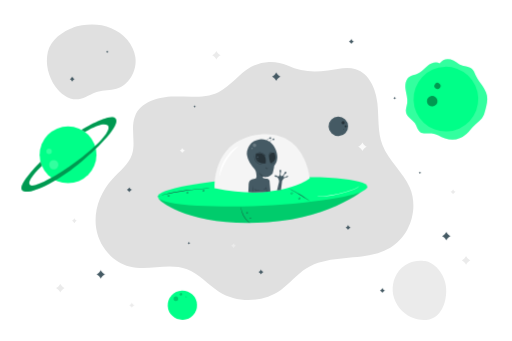
t = 0.00 s
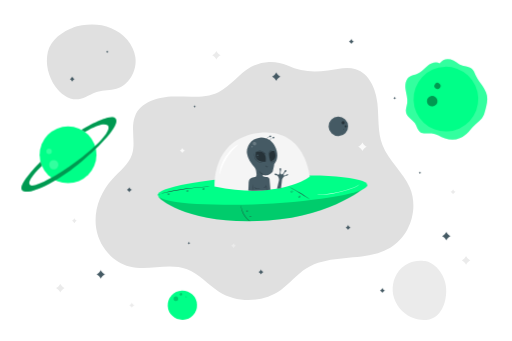
t = 0.19 s
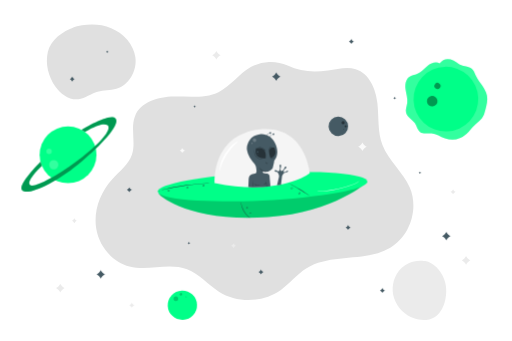
t = 0.56 s
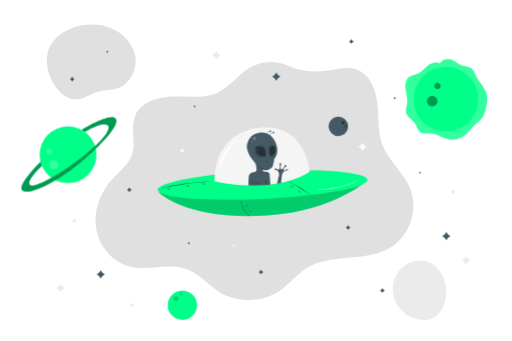
t = 0.75 s
t = 0.94 s: frame unchanged from t = 0.56 s, image omitted
t = 1.31 s: frame unchanged from t = 0.19 s, image omitted

The animated SVG that drew these frames (rendered in a browser with its animation timeline set to each time). Animation: 1 CSS @keyframes rule; one cycle of 1.50 s, repeats indefinitely.

<svg class="animated" id="freepik_stories-outer-space" xmlns="http://www.w3.org/2000/svg" viewBox="0 0 750 500" version="1.1" xmlns:xlink="http://www.w3.org/1999/xlink" xmlns:svgjs="http://svgjs.com/svgjs"><style>svg#freepik_stories-outer-space:not(.animated) .animable {opacity: 0;}svg#freepik_stories-outer-space.animated #freepik--Character--inject-1 {animation: 1.5s Infinite  linear floating;animation-delay: 0s;}            @keyframes floating {                0% {                    opacity: 1;                    transform: translateY(0px);                }                50% {                    transform: translateY(-10px);                }                100% {                    opacity: 1;                    transform: translateY(0px);                }            }        </style><g id="freepik--background-complete--inject-1" class="animable" style="transform-origin: 378.844px 252.709px;"><path d="M421.32,96.12a60.61,60.61,0,0,0-53.94,2.3c-17.26,9.71-29,27.57-46.75,36.35-20.14,10-43.92,6.5-66.39,6.9s-48.38,7.74-56.65,28.63c-7,17.65,1.54,38.33-4.43,56.35-5,14.93-18.67,24.84-29.26,36.48-17.56,19.32-27.36,46.31-23.19,72.08s23.46,49.27,48.79,55.61c27.53,6.88,57.88-5.94,84.43,4.07,17.87,6.75,30.54,22.62,46.69,32.81,27.18,17.14,64.69,16.08,90.86-2.57,13.38-9.53,23.72-23,37.64-31.72,36-22.62,86.19-8.44,122.77-30.16C601,346,613.9,306,600.45,274.94c-9.86-22.72-31.18-39.16-40-62.29-7.45-19.42-5.18-41-7.48-61.69s-11.89-43.4-31.74-49.59c-13.1-4.08-27.11.15-40.71,1.93-21.33,2.79-39.71,2-59.16-7.18" style="fill: rgb(224, 224, 224); transform-origin: 372.768px 265.374px;" id="el735a9amx5m" class="animable"></path><path d="M108.48,39.81c-16.87,5.53-34.86,19-38.74,36.36s.76,36.05,11,50.54c7.84,11.07,20.42,20.32,33.89,18.78,10-1.16,18.48-8,28.17-10.83,8.93-2.62,18.59-1.76,27.52-4.37,18.71-5.46,30.43-26.56,27.87-45.89s-17.43-35.73-35.49-43.06-38.72-6.43-57.32-.62" style="fill: rgb(224, 224, 224); transform-origin: 133.459px 90.8801px;" id="elt75413a0auj" class="animable"></path><path d="M622.33,383.13c-13.93-2.76-29.07,3.13-37.92,14.24s-11.28,26.83-6.75,40.29,15.7,24.37,29.06,29.16c9.77,3.5,21.23,3.69,30-1.82,7.56-4.73,12.26-13,14.82-21.59,3.93-13.09,3.34-27.84-3.26-39.81s-17.13-21.43-30.8-21.15" style="fill: rgb(235, 235, 235); transform-origin: 614.711px 425.88px;" id="elyx8qcnksaco" class="animable"></path><path d="M663.93,277.61l.48.87a5.73,5.73,0,0,0,2.33,2.3l.87.48-.87.47a5.7,5.7,0,0,0-2.33,2.31l-.48.86-.48-.86a5.82,5.82,0,0,0-2.33-2.31l-.87-.47.87-.48a5.86,5.86,0,0,0,2.33-2.3Z" style="fill: rgb(235, 235, 235); transform-origin: 663.93px 281.255px;" id="el7hox0odqblk" class="animable"></path><path d="M108.69,320.06l.47.86a5.82,5.82,0,0,0,2.33,2.31l.88.47-.88.48a5.86,5.86,0,0,0-2.33,2.3l-.47.87-.48-.87a5.86,5.86,0,0,0-2.33-2.3l-.88-.48.88-.47a5.82,5.82,0,0,0,2.33-2.31Z" style="fill: rgb(235, 235, 235); transform-origin: 108.685px 323.705px;" id="elh9rzm2yai46" class="animable"></path><path d="M683,375.46l.81,1.5a10,10,0,0,0,4,4l1.5.82-1.5.81a10,10,0,0,0-4,4l-.81,1.5-.82-1.5a10,10,0,0,0-4-4l-1.5-.81,1.5-.82a10,10,0,0,0,4-4Z" style="fill: rgb(235, 235, 235); transform-origin: 682.995px 381.775px;" id="elr55n8z1jy9" class="animable"></path><path d="M88.05,416.14l.82,1.5a10,10,0,0,0,4,4l1.5.82-1.5.82a10,10,0,0,0-4,4l-.82,1.49-.81-1.49a10,10,0,0,0-4-4l-1.5-.82,1.5-.82a10,10,0,0,0,4-4Z" style="fill: rgb(235, 235, 235); transform-origin: 88.055px 422.455px;" id="el3b9896kvxff" class="animable"></path><path d="M316.89,74.72l.82,1.5a10,10,0,0,0,4,4l1.5.82-1.5.82a10,10,0,0,0-4,4l-.82,1.49-.82-1.49a10,10,0,0,0-4-4L310.6,81l1.49-.82a10,10,0,0,0,4-4Z" style="fill: rgb(235, 235, 235); transform-origin: 316.905px 81.035px;" id="elw5bvqoqjo28" class="animable"></path><path d="M531.07,208.8l.81,1.5a10,10,0,0,0,4,4l1.5.82-1.5.81a10,10,0,0,0-4,4l-.81,1.5-.82-1.5a10,10,0,0,0-4-4l-1.5-.81,1.5-.82a10,10,0,0,0,4-4Z" style="fill: rgb(250, 250, 250); transform-origin: 531.065px 215.115px;" id="elmf1bcpgwx1" class="animable"></path></g><g id="freepik--Character--inject-1" class="animable" style="transform-origin: 384.57px 261.861px;"><path d="M232.25,290.45c-.93,3.74,47.06,43.41,160.78,35.25,97.72-7,145.58-51.75,145.58-51.75Z" style="fill: rgb(0, 255, 136); transform-origin: 385.423px 300.376px;" id="eldqpqyjz8rq7" class="animable"></path><g id="elhpo4lpnkixn"><path d="M232.25,290.45c-.93,3.74,47.06,43.41,160.78,35.25,97.72-7,145.58-51.75,145.58-51.75Z" style="opacity: 0.2; transform-origin: 385.423px 300.376px;" class="animable"></path></g><g id="elagr2dji137q"><ellipse cx="384.57" cy="281.02" rx="153.85" ry="20.48" style="fill: rgb(0, 255, 136); transform-origin: 384.57px 281.02px; transform: rotate(-2.73deg);" class="animable"></ellipse></g><path d="M314.2,275.78s-4.48-69.51,64.44-78.32,75.06,64.22,75.06,64.22S409.09,295.68,314.2,275.78Z" style="fill: rgb(245, 245, 245); transform-origin: 383.92px 239.375px;" id="elnq7i580jwsl" class="animable"></path><path d="M349.75,214c.23.33-2.16,2.18-5.65,5.5-.86.83-1.81,1.74-2.77,2.78s-2,2.15-3,3.34a74,74,0,0,0-11,17.32c-.63,1.46-1.26,2.83-1.73,4.15s-1,2.56-1.34,3.7c-1.52,4.56-2.17,7.51-2.57,7.45s-.3-3.11.8-8c.28-1.21.61-2.53,1.07-3.91s1-2.85,1.57-4.39a59.8,59.8,0,0,1,11.39-18c1.14-1.18,2.2-2.32,3.3-3.29a39.86,39.86,0,0,1,3.08-2.63C346.8,215,349.59,213.71,349.75,214Z" style="fill: rgb(255, 255, 255); transform-origin: 335.62px 236.101px;" id="eljsx3zbc5t1" class="animable"></path><path d="M526.65,272.59a2.81,2.81,0,0,1-.42.52,12.18,12.18,0,0,1-1.43,1.28,25.29,25.29,0,0,1-6.24,3.25A161.14,161.14,0,0,1,473.48,288c-3,.23-5.36.34-7,.38l-1.91,0a4.92,4.92,0,0,1-.67,0,2.75,2.75,0,0,1,.67-.08l1.9-.13c1.66-.11,4.05-.27,7-.55a175.93,175.93,0,0,0,45-10.36,27.07,27.07,0,0,0,6.26-3.07A24.19,24.19,0,0,0,526.65,272.59Z" style="fill: rgb(255, 255, 255); transform-origin: 495.275px 280.491px;" id="elewranm6zdys" class="animable"></path><path d="M366.37,327a4.7,4.7,0,0,1-.94-.58,21.87,21.87,0,0,1-2.37-1.87,28.72,28.72,0,0,1-3.12-3.23,32.52,32.52,0,0,1-3.13-4.52,33.65,33.65,0,0,1-2.29-5,30.5,30.5,0,0,1-1.18-4.33,23.51,23.51,0,0,1-.4-3,5,5,0,0,1,0-1.11c.1,0,.21,1.56.77,4a34.27,34.27,0,0,0,1.27,4.24,38.64,38.64,0,0,0,2.29,4.91,37.07,37.07,0,0,0,3.05,4.47,33.34,33.34,0,0,0,3,3.26C365.14,326,366.43,326.91,366.37,327Z" style="fill: rgb(38, 50, 56); transform-origin: 359.641px 315.18px;" id="el26o2rw2nhfg" class="animable"></path><path d="M361.65,311.12c0,.07-.25.19-.33.56a.64.64,0,0,0,.09.57.6.6,0,0,0,1-.28.67.67,0,0,0-.21-.54c-.27-.28-.56-.23-.58-.31s.32-.29.81,0a1,1,0,0,1,.46.85,1,1,0,0,1-.77.93,1,1,0,0,1-1.18-1.37C361.23,311,361.67,311.05,361.65,311.12Z" style="fill: rgb(38, 50, 56); transform-origin: 361.872px 311.954px;" id="elr89lt8imz9f" class="animable"></path><path d="M366.13,319.13c0,.07-.24.18-.33.56a.68.68,0,0,0,.09.57.54.54,0,0,0,.6.16.54.54,0,0,0,.43-.45.67.67,0,0,0-.21-.53c-.27-.28-.56-.24-.58-.31s.32-.29.81,0a1,1,0,0,1,.46.85,1,1,0,1,1-1.95-.44C365.71,319,366.15,319.06,366.13,319.13Z" style="fill: rgb(38, 50, 56); transform-origin: 366.409px 319.887px;" id="el9gkzclpupg" class="animable"></path><path d="M231.25,287.67a4.46,4.46,0,0,1,.81-.27l2.36-.67c2-.57,5-1.34,8.73-2.23,7.39-1.78,17.7-3.9,29.2-5.55s22-2.46,29.6-2.82c3.8-.18,6.88-.27,9-.28l2.45,0a4.78,4.78,0,0,1,.86,0,5.67,5.67,0,0,1-.85.08l-2.45.11c-2.12.08-5.2.22-9,.45-7.59.45-18.06,1.34-29.55,3s-21.78,3.7-29.19,5.39c-3.71.84-6.7,1.55-8.76,2.07l-2.38.58A5.31,5.31,0,0,1,231.25,287.67Z" style="fill: rgb(38, 50, 56); transform-origin: 272.755px 281.75px;" id="elvcob36s3th" class="animable"></path><path d="M454.77,295.5a8.57,8.57,0,0,1-1.28-.78l-3.41-2.26c-2.88-1.91-6.89-4.49-11.41-7.2s-8.69-5-11.73-6.66l-3.6-1.94a9.3,9.3,0,0,1-1.3-.76,8.91,8.91,0,0,1,1.39.58c.88.4,2.14,1,3.68,1.79,3.09,1.56,7.3,3.83,11.83,6.54s8.52,5.36,11.35,7.34c1.41,1,2.55,1.82,3.32,2.4A8.56,8.56,0,0,1,454.77,295.5Z" style="fill: rgb(38, 50, 56); transform-origin: 438.405px 285.7px;" id="eljdsrt4b5mbf" class="animable"></path><path d="M426.75,282.38c.06.06-.24.31-.22.83a1.06,1.06,0,0,0,.32.74.94.94,0,0,0,1.45-.64,1,1,0,0,0-.33-.74c-.37-.36-.75-.31-.76-.39s.41-.29,1,.1a1.36,1.36,0,0,1,.58,1,1.31,1.31,0,0,1-.82,1.21,1.29,1.29,0,0,1-1.43-.21,1.32,1.32,0,0,1-.37-1.11C426.26,282.49,426.74,282.32,426.75,282.38Z" style="fill: rgb(38, 50, 56); transform-origin: 427.474px 283.335px;" id="elakqqrix656b" class="animable"></path><path d="M297.35,278.51c0,.06-.24.31-.22.82a1,1,0,0,0,.32.74.93.93,0,0,0,1.45-.64,1,1,0,0,0-.33-.73c-.37-.37-.75-.31-.76-.39s.41-.29,1,.1a1.34,1.34,0,0,1,.58,1,1.29,1.29,0,0,1-.82,1.2,1.3,1.3,0,0,1-1.44-.21,1.34,1.34,0,0,1-.36-1.11C296.86,278.62,297.34,278.44,297.35,278.51Z" style="fill: rgb(38, 50, 56); transform-origin: 298.074px 279.46px;" id="eltkl6r306ps" class="animable"></path><path d="M273.48,281.52c0,.06-.24.3-.23.82a1.05,1.05,0,0,0,.33.74.86.86,0,0,0,.9.09.85.85,0,0,0,.54-.73,1,1,0,0,0-.32-.74c-.37-.36-.75-.31-.76-.39s.41-.28,1,.11a1.31,1.31,0,0,1,.57,1,1.26,1.26,0,0,1-.81,1.2,1.3,1.3,0,0,1-1.44-.21,1.34,1.34,0,0,1-.36-1.11C273,281.63,273.47,281.45,273.48,281.52Z" style="fill: rgb(38, 50, 56); transform-origin: 274.199px 282.468px;" id="ellomg9g05kn8" class="animable"></path><path d="M246.26,285.72c.05.06-.25.31-.23.83a1,1,0,0,0,.33.74.84.84,0,0,0,.9.08.83.83,0,0,0,.54-.72,1.06,1.06,0,0,0-.32-.74c-.37-.36-.76-.31-.76-.39s.41-.29,1,.11a1.32,1.32,0,0,1,.57,1,1.29,1.29,0,0,1-.81,1.2,1.3,1.3,0,0,1-1.44-.21,1.39,1.39,0,0,1-.37-1.11C245.77,285.83,246.25,285.66,246.26,285.72Z" style="fill: rgb(38, 50, 56); transform-origin: 246.976px 286.676px;" id="el39yopdo07n6" class="animable"></path><path d="M437.65,289.74c.06.06-.24.31-.22.82a1,1,0,0,0,.32.74.84.84,0,0,0,.9.09.86.86,0,0,0,.55-.73,1,1,0,0,0-.33-.73c-.37-.37-.75-.31-.76-.39s.41-.29,1,.1a1.34,1.34,0,0,1,.58,1,1.32,1.32,0,1,1-2.62-.12C437.16,289.85,437.64,289.67,437.65,289.74Z" style="fill: rgb(38, 50, 56); transform-origin: 438.373px 290.731px;" id="elgog334pk5hs" class="animable"></path><path d="M389.32,205.29a21,21,0,0,0-27.33,16l-.09.55a18,18,0,0,0,0,6.09,29.74,29.74,0,0,0,4,10.58c5.73,9.29,8.8,9.59,9.36,14.89s1.36,6.43-1.35,8.69c0,0-3.72.23-5.75,1.47s-3.73,2.14-3.95,8.35-.49,10-.49,10a167.31,167.31,0,0,0,32.44-1.25L394.8,265a4.25,4.25,0,0,0-3.16-2.93c-2.48-.45-6.31-.34-6.54-1.69s.34-1.81.34-1.81,4.51,1.81,7.44.45,6.21-3.15,6.77-5.41,2.33-9.93,2-10.27,4.41-4.17,4.61-13-5.66-20.54-13.45-23.81Q391,205.85,389.32,205.29Z" style="fill: rgb(69, 90, 100); transform-origin: 383.953px 243.196px;" id="elqrxcz1zlcq" class="animable"></path><path d="M374.91,225.24s16.76-5.09,14.26,14.29C389.17,239.53,371.25,241.78,374.91,225.24Z" style="fill: rgb(38, 50, 56); transform-origin: 381.921px 232.135px;" id="elx4jy7ui7xvj" class="animable"></path><path d="M396.39,239.11s-7.06-16.84,5.32-15.16C401.71,224,408.43,236.14,396.39,239.11Z" style="fill: rgb(38, 50, 56); transform-origin: 398.983px 231.471px;" id="elmh07pdmbwbs" class="animable"></path><path d="M419.05,260.24s-3,1-3.74,1.82-1.86,3.8-3.09,4.16a6.29,6.29,0,0,1-3.11-.29s-.65-3.62-2-5.23-1.69-1.23-1.69-1.23-3.39-.08-3.21-2c0,0,1.41-1.65,3.8.65a2,2,0,0,0,2.61.16c1.34-1.09,1.54-3.77,1.4-5.56,0,0-1.35-3.13.76-3.76,0,0,1.77.13.8,3.79,0,0-1.55,3.89.59,5.43,0,0,1.74.76,3.7-2.62l.65-1.24s.11-2.68,2.44-2.75a.57.57,0,0,1,.58.46,2.62,2.62,0,0,1-1.81,3s-2.67,2-2.32,4.31c0,0,.81.87,2.82-.05L419,259s2.53-2.16,2.9-1.17C422.28,259.05,420.84,260.33,419.05,260.24Z" style="fill: rgb(69, 90, 100); transform-origin: 412.082px 257.629px;" id="el5bc0caklgh" class="animable"></path><polygon points="409.1 265.41 405.83 279.33 408.66 278.88 411.58 278.3 413.27 265.37 409.1 265.41" style="fill: rgb(69, 90, 100); transform-origin: 409.55px 272.35px;" id="eljihsw6zqvnq" class="animable"></polygon><g id="elr5xqrj6bvj"><g style="opacity: 0.2; transform-origin: 372.847px 212.965px;" class="animable"><path d="M372.84,210.34a2.69,2.69,0,0,0-2.63,2.11,2.81,2.81,0,0,0,1.72,3,2.78,2.78,0,0,0,3.26-1.18,2.73,2.73,0,0,0-.67-3.39,2.68,2.68,0,0,0-2.22-.48" style="fill: rgb(255, 255, 255); transform-origin: 372.847px 212.965px;" id="el06w25e1n3nqy" class="animable"></path></g></g><path d="M377.54,229.13a1.12,1.12,0,0,0-1.17.77,1.12,1.12,0,0,0,2,.95,1.13,1.13,0,0,0-.15-1.43,1.1,1.1,0,0,0-.9-.28" style="fill: rgb(69, 90, 100); transform-origin: 377.44px 230.233px;" id="el60azhjrsado" class="animable"></path><path d="M378,233.25a.56.56,0,0,0-.59.39.58.58,0,0,0,.31.66.56.56,0,0,0,.7-.18.55.55,0,0,0-.53-.87" style="fill: rgb(69, 90, 100); transform-origin: 377.961px 233.799px;" id="el6ugxaknc3wg" class="animable"></path><g id="elbzyn2n5ajdn"><g style="opacity: 0.2; transform-origin: 369.21px 217.587px;" class="animable"><path d="M368.84,216.56a1.06,1.06,0,1,0,.74,0" style="fill: rgb(255, 255, 255); transform-origin: 369.21px 217.587px;" id="elphkczt7n8ur" class="animable"></path></g></g><path d="M384.16,241.37a2,2,0,0,1-.79,0,9.51,9.51,0,0,1-2.14-.32,11.62,11.62,0,0,1-8.73-10.31,10.46,10.46,0,0,1,0-2.17,2,2,0,0,1,.18-.77c.1,0-.09,1.12.15,2.89a12,12,0,0,0,8.46,10C383,241.27,384.17,241.28,384.16,241.37Z" style="fill: rgb(38, 50, 56); transform-origin: 378.302px 234.605px;" id="elj75gramtksn" class="animable"></path><path d="M389.2,228.92a16.92,16.92,0,0,0-4.51-4.08,17.22,17.22,0,0,0-5.81-1.78,4.35,4.35,0,0,1,1.84-.06,11.26,11.26,0,0,1,7.59,4.31A4.14,4.14,0,0,1,389.2,228.92Z" style="fill: rgb(38, 50, 56); transform-origin: 384.04px 225.925px;" id="elnl60rst5lli" class="animable"></path><path d="M394.32,231a4.41,4.41,0,0,1-.28-1.53,9.42,9.42,0,0,1,.33-3.76,4.91,4.91,0,0,1,2.44-2.89,2,2,0,0,1,1.55-.25,13,13,0,0,0-1.38.57,5.14,5.14,0,0,0-2.12,2.74,11.46,11.46,0,0,0-.45,3.58A4.71,4.71,0,0,1,394.32,231Z" style="fill: rgb(38, 50, 56); transform-origin: 396.169px 226.756px;" id="el8gr5ol6e6pk" class="animable"></path><path d="M402.33,237.27a4,4,0,0,1-2.29,2.34,4,4,0,0,1-3.25.38,15,15,0,0,0,3-.84A14.85,14.85,0,0,0,402.33,237.27Z" style="fill: rgb(38, 50, 56); transform-origin: 399.56px 238.722px;" id="elfw2dl6lecjn" class="animable"></path><path d="M392.65,247c0,.06-.2.27-.68.39a2.47,2.47,0,0,1-3-1.85c-.1-.49,0-.78.06-.78s.12.28.29.66a2.75,2.75,0,0,0,1,1.22,2.82,2.82,0,0,0,1.54.39C392.35,247,392.62,246.92,392.65,247Z" style="fill: rgb(38, 50, 56); transform-origin: 390.789px 246.111px;" id="elbn870sfl1xe" class="animable"></path><path d="M389.73,259.21a4.18,4.18,0,0,1-1.8.06,10.61,10.61,0,0,1-7.33-4.36,3.89,3.89,0,0,1-.8-1.61,13.88,13.88,0,0,1,1.1,1.39A12.18,12.18,0,0,0,388,258.9,13,13,0,0,1,389.73,259.21Z" style="fill: rgb(38, 50, 56); transform-origin: 384.765px 256.32px;" id="elbh4irlonai9" class="animable"></path><path d="M370.61,282.06a44.34,44.34,0,0,1,0-9.59,44.35,44.35,0,0,1,0,9.59Z" style="fill: rgb(38, 50, 56); transform-origin: 370.61px 277.265px;" id="ellowzt2g35bl" class="animable"></path><path d="M380.9,278.35a9.52,9.52,0,0,1-4.45.57,4.85,4.85,0,0,1-3.1-.93c-.66-.61-.65-1.23-.59-1.22s.21.49.82.93a5.25,5.25,0,0,0,2.89.7C378.9,278.53,380.87,278.2,380.9,278.35Z" style="fill: rgb(38, 50, 56); transform-origin: 376.817px 277.874px;" id="elv7lxtujyb5" class="animable"></path><path d="M390.69,281.26a16.61,16.61,0,0,1-.61-4,16.1,16.1,0,0,1-.1-4.06,31,31,0,0,1,.71,8.07Z" style="fill: rgb(38, 50, 56); transform-origin: 390.308px 277.235px;" id="el6ww0p90rfo5" class="animable"></path><path d="M390.2,274.8a3.92,3.92,0,0,1-4.47,2.63,16.39,16.39,0,0,0,2.47-.92C389.45,275.79,390.06,274.72,390.2,274.8Z" style="fill: rgb(38, 50, 56); transform-origin: 387.965px 276.149px;" id="elp4wcsfs8oor" class="animable"></path><path d="M400.08,204.24a16,16,0,0,0-3.16,1.88,15.65,15.65,0,0,0-2.25,2.91c-.06,0,0-.46.28-1.1a6.61,6.61,0,0,1,4-3.55C399.63,204.18,400.07,204.18,400.08,204.24Z" style="fill: rgb(69, 90, 100); transform-origin: 397.364px 206.618px;" id="elsx267iaqjk" class="animable"></path><path d="M401.3,203.17a1.37,1.37,0,0,0-1.79.53,1.21,1.21,0,0,0,1.47,1.71,1.35,1.35,0,0,0,.62-2.06.78.78,0,0,0-.73-.33" style="fill: rgb(69, 90, 100); transform-origin: 400.613px 204.247px;" id="el7qgy3s0l8l2" class="animable"></path><path d="M395.49,202.42a15.36,15.36,0,0,0-3.16,1.87,15.65,15.65,0,0,0-2.25,2.91c-.06,0,0-.45.27-1.1a6.66,6.66,0,0,1,1.64-2.2,6.58,6.58,0,0,1,2.38-1.35C395,202.35,395.48,202.36,395.49,202.42Z" style="fill: rgb(69, 90, 100); transform-origin: 392.774px 204.791px;" id="elrowp22tnj0g" class="animable"></path><path d="M396.71,201.34a1.37,1.37,0,0,0-1.79.54,1.2,1.2,0,0,0,1.47,1.7,1.34,1.34,0,0,0,.62-2.05.75.75,0,0,0-.73-.33" style="fill: rgb(69, 90, 100); transform-origin: 396.021px 202.424px;" id="elj0si2jkpnrf" class="animable"></path></g><g id="freepik--Stars--inject-1" class="animable" style="transform-origin: 381.06px 254.12px;"><path d="M266.89,217.1l.48.87a6,6,0,0,0,2.33,2.31l.87.47-.87.48a5.86,5.86,0,0,0-2.33,2.3l-.48.87-.48-.87a5.77,5.77,0,0,0-2.32-2.3l-.88-.48.88-.47a5.86,5.86,0,0,0,2.32-2.31Z" style="fill: rgb(250, 250, 250); transform-origin: 266.89px 220.75px;" id="elbwprhf0ox5a" class="animable"></path><path d="M342,356.57l.48.87a5.77,5.77,0,0,0,2.32,2.3l.88.48-.88.47A5.73,5.73,0,0,0,342.5,363l-.48.86-.48-.86a5.82,5.82,0,0,0-2.33-2.31l-.87-.47.87-.48a5.86,5.86,0,0,0,2.33-2.3Z" style="fill: rgb(235, 235, 235); transform-origin: 342.01px 360.215px;" id="elzv6azd925l" class="animable"></path><path d="M192.88,443.84l.48.87a5.86,5.86,0,0,0,2.33,2.3l.88.48-.88.47a5.82,5.82,0,0,0-2.33,2.31l-.48.86-.48-.86a5.73,5.73,0,0,0-2.32-2.31l-.88-.47.88-.48a5.77,5.77,0,0,0,2.32-2.3Z" style="fill: rgb(235, 235, 235); transform-origin: 192.885px 447.485px;" id="el1m8qgk6uhd7" class="animable"></path><path d="M514.75,57.11l.48.87a5.87,5.87,0,0,0,2.3,2.31l.87.47-.87.47a5.87,5.87,0,0,0-2.3,2.31l-.48.87-.47-.87A5.83,5.83,0,0,0,512,61.23l-.86-.47.86-.47A5.83,5.83,0,0,0,514.28,58Z" style="fill: rgb(69, 90, 100); transform-origin: 514.77px 60.76px;" id="ele4a6a8jfh4u" class="animable"></path><path d="M382.24,395.08l.48.87a5.78,5.78,0,0,0,2.3,2.3l.87.48-.87.47a5.75,5.75,0,0,0-2.3,2.31l-.48.86-.47-.86a5.71,5.71,0,0,0-2.31-2.31l-.87-.47.87-.48a5.75,5.75,0,0,0,2.31-2.3Z" style="fill: rgb(69, 90, 100); transform-origin: 382.24px 398.725px;" id="el10ttpqma2dz" class="animable"></path><path d="M105.45,112.39l.48.87a5.83,5.83,0,0,0,2.31,2.31l.86.47-.86.47a5.83,5.83,0,0,0-2.31,2.31l-.48.87-.47-.87a5.83,5.83,0,0,0-2.31-2.31l-.86-.47.86-.47a5.83,5.83,0,0,0,2.31-2.31Z" style="fill: rgb(69, 90, 100); transform-origin: 105.455px 116.04px;" id="elk8rwuu7s6ao" class="animable"></path><path d="M560.29,422.23l.48.87a5.87,5.87,0,0,0,2.3,2.31l.87.47-.87.48a5.78,5.78,0,0,0-2.3,2.3l-.48.87-.47-.87a5.75,5.75,0,0,0-2.31-2.3l-.86-.48.86-.47a5.83,5.83,0,0,0,2.31-2.31Z" style="fill: rgb(69, 90, 100); transform-origin: 560.295px 425.88px;" id="el7e51yzo7kgb" class="animable"></path><path d="M510,329.91l.47.87a5.87,5.87,0,0,0,2.31,2.3l.87.48-.87.47a5.83,5.83,0,0,0-2.31,2.31l-.47.87-.48-.87a5.75,5.75,0,0,0-2.3-2.31l-.87-.47.87-.48a5.78,5.78,0,0,0,2.3-2.3Z" style="fill: rgb(69, 90, 100); transform-origin: 510px 333.56px;" id="elk2bqaax7p1" class="animable"></path><path d="M189.2,274.64l.48.87a5.87,5.87,0,0,0,2.3,2.31l.87.47-.87.47a5.87,5.87,0,0,0-2.3,2.31l-.48.87-.47-.87a6,6,0,0,0-2.31-2.31l-.87-.47.87-.47a6,6,0,0,0,2.31-2.31Z" style="fill: rgb(69, 90, 100); transform-origin: 189.2px 278.29px;" id="eltwcbt1j9e8k" class="animable"></path><path d="M615.35,251.48l.24.43a2.89,2.89,0,0,0,1.15,1.15l.44.24-.44.24a2.89,2.89,0,0,0-1.15,1.15l-.24.44-.23-.44a2.85,2.85,0,0,0-1.16-1.15l-.43-.24.43-.24a2.85,2.85,0,0,0,1.16-1.15Z" style="fill: rgb(69, 90, 100); transform-origin: 615.355px 253.305px;" id="el1kb3kjuux2j" class="animable"></path><path d="M276.71,354.75l.22.44a2.83,2.83,0,0,0,1.11,1.19l.42.26-.44.22a2.89,2.89,0,0,0-1.19,1.11l-.26.42-.22-.44a2.85,2.85,0,0,0-1.11-1.2l-.42-.25.44-.22a2.92,2.92,0,0,0,1.2-1.11Z" style="fill: rgb(69, 90, 100); transform-origin: 276.64px 356.57px;" id="el4yxmy8hy657" class="animable"></path><path d="M578.3,142.11l.24.43a2.77,2.77,0,0,0,1.15,1.15l.43.24-.43.24a2.77,2.77,0,0,0-1.15,1.15l-.24.43-.24-.43a2.77,2.77,0,0,0-1.15-1.15l-.43-.24.43-.24a2.77,2.77,0,0,0,1.15-1.15Z" style="fill: rgb(69, 90, 100); transform-origin: 578.3px 143.93px;" id="ele38vil9cwua" class="animable"></path><path d="M285,154.31l.24.44a3,3,0,0,0,1.15,1.15l.44.24-.44.23a3,3,0,0,0-1.15,1.16L285,158l-.23-.43a2.94,2.94,0,0,0-1.16-1.16l-.43-.23.43-.24a3,3,0,0,0,1.16-1.15Z" style="fill: rgb(69, 90, 100); transform-origin: 285.005px 156.155px;" id="el31lu2v9odq9" class="animable"></path><path d="M156.87,74.17l.23.44a3,3,0,0,0,1.16,1.15l.43.24-.43.23a2.94,2.94,0,0,0-1.16,1.16l-.23.43-.24-.43a3,3,0,0,0-1.15-1.16L155,76l.44-.24a3,3,0,0,0,1.15-1.15Z" style="fill: rgb(69, 90, 100); transform-origin: 156.845px 75.995px;" id="elocbhwvjddhb" class="animable"></path><path d="M404.64,106.1l.81,1.49a10,10,0,0,0,4,4l1.5.82-1.5.82a10,10,0,0,0-4,4l-.81,1.5-.82-1.5a10,10,0,0,0-4-4l-1.5-.82,1.5-.82a10,10,0,0,0,4-4Z" style="fill: rgb(69, 90, 100); transform-origin: 404.635px 112.415px;" id="elj74a2d8hfla" class="animable"></path><path d="M654,339.85l.82,1.5a10,10,0,0,0,4,4l1.49.82-1.49.82a10,10,0,0,0-4,4l-.82,1.49L653.2,351a10,10,0,0,0-4-4l-1.5-.82,1.5-.82a10,10,0,0,0,4-4Z" style="fill: rgb(69, 90, 100); transform-origin: 654.005px 346.165px;" id="elsrmjsbdgux" class="animable"></path><path d="M147.35,396.08l.81,1.5a10,10,0,0,0,4,4l1.5.81-1.5.82a10,10,0,0,0-4,4l-.81,1.5-.82-1.5a10,10,0,0,0-4-4l-1.5-.82,1.5-.81a10,10,0,0,0,4-4Z" style="fill: rgb(69, 90, 100); transform-origin: 147.345px 402.395px;" id="el6z3948lzzrs" class="animable"></path></g><g id="freepik--Planets--inject-1" class="animable" style="transform-origin: 372.564px 278.292px;"><path d="M644.28,92.83c-5.58-3.24-12.79-.37-17.81,3.7s-9.24,9.38-15.2,11.87c-3.8,1.59-8.14,2-11.5,4.33-5.48,3.86-6.44,11.64-5.49,18.27s3.27,13.22,2.46,19.87c-.61,4.87-2.89,9.75-1.65,14.51,1.73,6.66,9.39,9.83,13.12,15.62,2.68,4.15,3.41,9.75,7.41,12.66,4.63,3.38,11.07,1.41,16.78,1.93,7,.63,13.05,5.14,19.74,7.41a32.4,32.4,0,0,0,31.55-6.58c4.25-3.87,7.37-8.81,11.55-12.75,3.57-3.37,7.9-6,10.83-9.95s4.1-8.55,5.31-13.15c1.77-6.72,3.55-13.71,2.26-20.54-2.07-10.9-11.36-18.83-16.2-28.81-1.89-3.89-3.27-8.34-6.77-10.88-3.71-2.7-8.73-2.47-13.07-3.94-6.23-2.1-10.94-7.66-17.31-9.29a15.57,15.57,0,0,0-16,5.73" style="fill: rgb(0, 255, 136); transform-origin: 654.019px 145.641px;" id="el0qos7dyuv6xf" class="animable"></path><g id="elp1krrkpeufo"><g style="opacity: 0.2; transform-origin: 654.019px 145.641px;" class="animable"><path d="M644.28,92.83c-5.58-3.24-12.79-.37-17.81,3.7s-9.24,9.38-15.2,11.87c-3.8,1.59-8.14,2-11.5,4.33-5.48,3.86-6.44,11.64-5.49,18.27s3.27,13.22,2.46,19.87c-.61,4.87-2.89,9.75-1.65,14.51,1.73,6.66,9.39,9.83,13.12,15.62,2.68,4.15,3.41,9.75,7.41,12.66,4.63,3.38,11.07,1.41,16.78,1.93,7,.63,13.05,5.14,19.74,7.41a32.4,32.4,0,0,0,31.55-6.58c4.25-3.87,7.37-8.81,11.55-12.75,3.57-3.37,7.9-6,10.83-9.95s4.1-8.55,5.31-13.15c1.77-6.72,3.55-13.71,2.26-20.54-2.07-10.9-11.36-18.83-16.2-28.81-1.89-3.89-3.27-8.34-6.77-10.88-3.71-2.7-8.73-2.47-13.07-3.94-6.23-2.1-10.94-7.66-17.31-9.29a15.57,15.57,0,0,0-16,5.73" style="fill: rgb(255, 255, 255); transform-origin: 654.019px 145.641px;" id="elnk2v2pbdx0q" class="animable"></path></g></g><g id="elb0afqn0bgx6"><circle cx="653.42" cy="145.32" r="47.45" style="fill: rgb(0, 255, 136); transform-origin: 653.42px 145.32px; transform: rotate(-2.03deg);" class="animable"></circle></g><g id="ell06d0sxp3ac"><path d="M639.43,153.17a7.74,7.74,0,1,1-1.32-10.86A7.74,7.74,0,0,1,639.43,153.17Z" style="opacity: 0.4; transform-origin: 633.334px 148.401px;" class="animable"></path></g><g id="elgouy11ua9nu"><path d="M644.57,128.82a4.5,4.5,0,1,1-.77-6.32A4.5,4.5,0,0,1,644.57,128.82Z" style="opacity: 0.4; transform-origin: 641.028px 126.045px;" class="animable"></path></g><g id="ellouk30z365c"><circle cx="266.99" cy="447.49" r="21.5" style="fill: rgb(0, 255, 136); transform-origin: 266.99px 447.49px; transform: rotate(-2.47deg);" class="animable"></circle></g><g id="el6wo82co2cdh"><path d="M257.89,441.64a3.51,3.51,0,1,1,3.1-3.87A3.51,3.51,0,0,1,257.89,441.64Z" style="opacity: 0.2; transform-origin: 257.501px 438.152px;" class="animable"></path></g><g id="elt9oghlz7sk"><path d="M265.07,433.6a2,2,0,1,1,1.81-2.25A2,2,0,0,1,265.07,433.6Z" style="opacity: 0.2; transform-origin: 264.897px 431.608px;" class="animable"></path></g><g id="elhxa4y7bsii9"><path d="M271.65,435.48a.75.75,0,1,1,.83.66A.74.74,0,0,1,271.65,435.48Z" style="opacity: 0.2; transform-origin: 272.395px 435.395px;" class="animable"></path></g><circle cx="99.37" cy="226.96" r="41.67" style="fill: rgb(0, 255, 136); transform-origin: 99.37px 226.96px;" id="elm9rutav0trl" class="animable"></circle><g id="elhq4r3llbcra"><path d="M85.18,241.56a6.8,6.8,0,1,1-6.79-6.8A6.79,6.79,0,0,1,85.18,241.56Z" style="fill: rgb(255, 255, 255); opacity: 0.2; transform-origin: 78.38px 241.56px;" class="animable"></path></g><g id="elg42ymya9bvi"><path d="M75.54,221.94a4,4,0,1,1-4-3.95A4,4,0,0,1,75.54,221.94Z" style="fill: rgb(255, 255, 255); opacity: 0.2; transform-origin: 71.5403px 221.99px;" class="animable"></path></g><path d="M59,237.1c.18.72-35.67,35.12-26.43,42.44s48.12-11.47,81.26-38.23S177.19,182,168.9,173.44s-49.69,16.87-49.69,16.87l5,3.15s25-16.06,33-9.83-14.65,30.59-46.52,53.85S47.94,277.07,43.16,270.7s17.77-27.63,17.77-27.63Z" style="fill: rgb(0, 255, 136); transform-origin: 100.667px 226.406px;" id="eloi5al49pgos" class="animable"></path><g id="elgnc1eb5n6mj"><path d="M59,237.1c.18.72-35.67,35.12-26.43,42.44s48.12-11.47,81.26-38.23S177.19,182,168.9,173.44s-49.69,16.87-49.69,16.87l5,3.15s25-16.06,33-9.83-14.65,30.59-46.52,53.85S47.94,277.07,43.16,270.7s17.77-27.63,17.77-27.63Z" style="opacity: 0.4; transform-origin: 100.667px 226.406px;" class="animable"></path></g><g id="el53k7bao4x7f"><circle cx="495.71" cy="185.29" r="14.36" style="fill: rgb(69, 90, 100); transform-origin: 495.71px 185.29px; transform: rotate(-46.28deg);" class="animable"></circle></g><path d="M500.39,179.79a2.34,2.34,0,1,1,2.29,2.4A2.34,2.34,0,0,1,500.39,179.79Z" style="fill: rgb(38, 50, 56); transform-origin: 502.729px 179.851px;" id="elmf3r4ldwspl" class="animable"></path><path d="M505.07,185.26a1.37,1.37,0,1,1,1.33,1.39A1.37,1.37,0,0,1,505.07,185.26Z" style="fill: rgb(38, 50, 56); transform-origin: 506.44px 185.281px;" id="elwh52n17n74i" class="animable"></path><path d="M503.25,189.44a.51.51,0,0,1,0,1,.51.51,0,0,1-.49-.52A.52.52,0,0,1,503.25,189.44Z" style="fill: rgb(38, 50, 56); transform-origin: 503.21px 189.94px;" id="elvydw2lxfok" class="animable"></path></g><defs>     <filter id="active" height="200%">         <feMorphology in="SourceAlpha" result="DILATED" operator="dilate" radius="2"></feMorphology>                <feFlood flood-color="#32DFEC" flood-opacity="1" result="PINK"></feFlood>        <feComposite in="PINK" in2="DILATED" operator="in" result="OUTLINE"></feComposite>        <feMerge>            <feMergeNode in="OUTLINE"></feMergeNode>            <feMergeNode in="SourceGraphic"></feMergeNode>        </feMerge>    </filter>    <filter id="hover" height="200%">        <feMorphology in="SourceAlpha" result="DILATED" operator="dilate" radius="2"></feMorphology>                <feFlood flood-color="#ff0000" flood-opacity="0.5" result="PINK"></feFlood>        <feComposite in="PINK" in2="DILATED" operator="in" result="OUTLINE"></feComposite>        <feMerge>            <feMergeNode in="OUTLINE"></feMergeNode>            <feMergeNode in="SourceGraphic"></feMergeNode>        </feMerge>            <feColorMatrix type="matrix" values="0   0   0   0   0                0   1   0   0   0                0   0   0   0   0                0   0   0   1   0 "></feColorMatrix>    </filter></defs></svg>